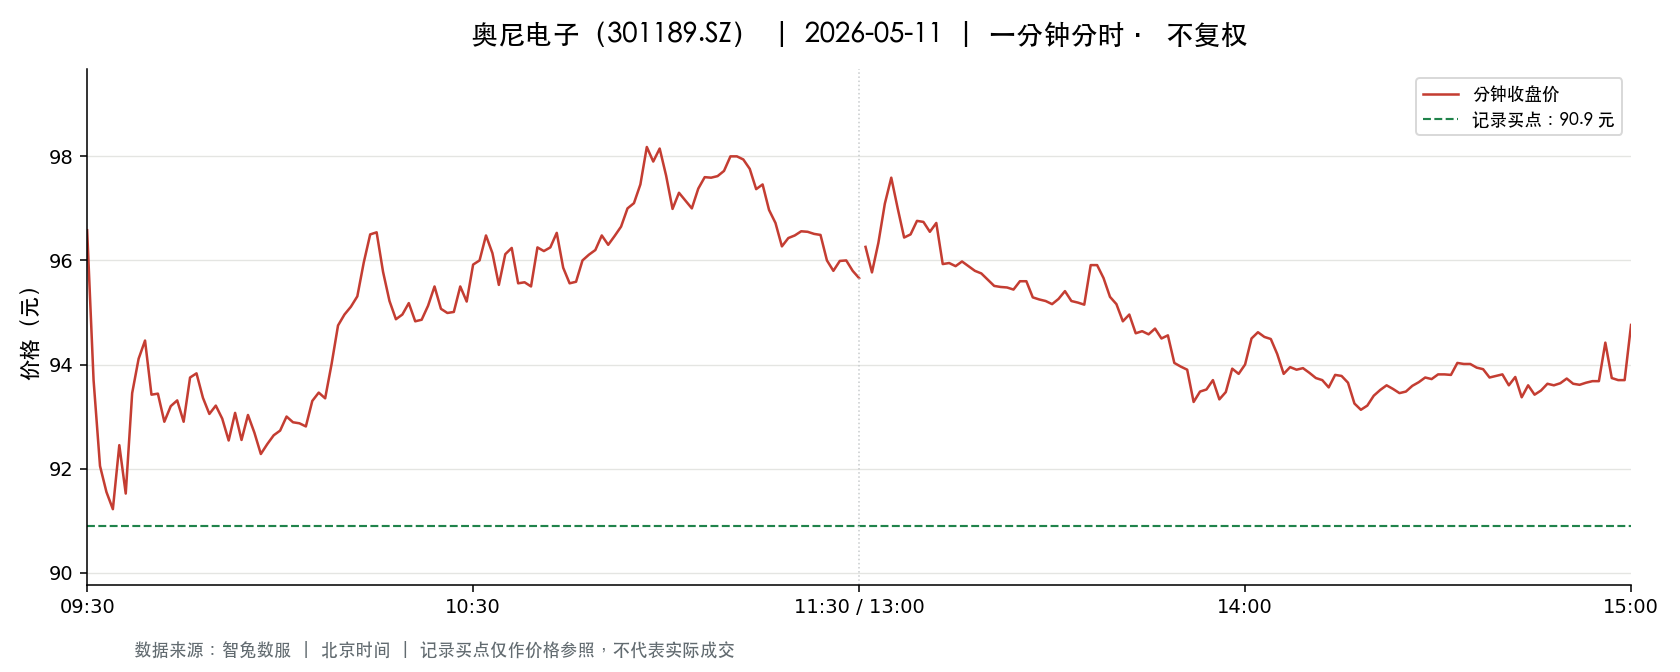

The table this chart was drawn from, first rows:
t, o, h, l, c, v, a, pc, sf
2026-05-11 09:30:00, 96.58, 96.58, 96.58, 96.58, 1265, 12217370, 95.25, 0.0
2026-05-11 09:31:00, 96.66, 97.0, 93.66, 93.7, 3336, 31888903, 96.58, 0.0
2026-05-11 09:32:00, 93.73, 93.73, 91.5, 92.05, 1656, 15380858, 93.7, 0.0
2026-05-11 09:33:00, 92.42, 92.42, 91.0, 91.55, 1587, 14504896, 92.05, 0.0
2026-05-11 09:34:00, 91.75, 92.06, 90.68, 91.22, 1450, 13238104, 91.55, 0.0
2026-05-11 09:35:00, 91.11, 92.45, 90.6, 92.45, 1839, 16806909, 91.22, 0.0
2026-05-11 09:36:00, 92.21, 92.21, 91.38, 91.52, 2085, 19157779, 92.45, 0.0
2026-05-11 09:37:00, 91.6, 93.5, 91.6, 93.45, 971.0, 9002428, 91.52, 0.0
2026-05-11 09:38:00, 93.2, 94.11, 93.2, 94.11, 1346, 12608852, 93.45, 0.0
2026-05-11 09:39:00, 94.04, 94.92, 94.04, 94.46, 865.0, 8185543, 94.11, 0.0
2026-05-11 09:40:00, 94.11, 94.11, 93.37, 93.42, 866.0, 8108427, 94.46, 0.0
2026-05-11 09:41:00, 93.18, 93.85, 93.04, 93.44, 1227, 11460745, 93.42, 0.0
2026-05-11 09:42:00, 93.3, 93.3, 92.71, 92.9, 624.0, 5801763, 93.44, 0.0
2026-05-11 09:43:00, 92.8, 93.28, 92.65, 93.2, 895.0, 8322097, 92.9, 0.0
2026-05-11 09:44:00, 93.16, 93.57, 93.16, 93.31, 558.0, 5208795, 93.2, 0.0
2026-05-11 09:45:00, 93.32, 93.32, 92.8, 92.9, 816.0, 7603446, 93.31, 0.0
2026-05-11 09:46:00, 93.15, 93.75, 92.92, 93.75, 564.0, 5271462, 92.9, 0.0
2026-05-11 09:47:00, 93.86, 93.86, 93.37, 93.83, 480.0, 4493387, 93.75, 0.0
2026-05-11 09:48:00, 93.84, 93.84, 93.01, 93.36, 284.0, 2650688, 93.83, 0.0
2026-05-11 09:49:00, 93.34, 93.54, 93.05, 93.05, 242.0, 2259282, 93.36, 0.0
2026-05-11 09:50:00, 93.01, 93.22, 92.77, 93.21, 614.0, 5714075, 93.05, 0.0
2026-05-11 09:51:00, 93.47, 93.47, 92.89, 92.96, 564.0, 5246962, 93.21, 0.0
2026-05-11 09:52:00, 92.9, 92.9, 92.5, 92.54, 607.0, 5626897, 92.96, 0.0
2026-05-11 09:53:00, 92.54, 93.07, 92.5, 93.07, 189.0, 1752370, 92.54, 0.0
2026-05-11 09:54:00, 93.16, 93.16, 92.55, 92.55, 393.0, 3644422, 93.07, 0.0
2026-05-11 09:55:00, 92.59, 93.16, 92.51, 93.03, 279.0, 2586860, 92.55, 0.0
2026-05-11 09:56:00, 92.79, 92.98, 92.65, 92.69, 145.0, 1345094, 93.03, 0.0
2026-05-11 09:57:00, 92.66, 92.82, 92.28, 92.28, 323.0, 2990796, 92.69, 0.0
2026-05-11 09:58:00, 92.25, 92.47, 92.14, 92.47, 585.0, 5396450, 92.28, 0.0
2026-05-11 09:59:00, 92.48, 92.65, 92.47, 92.64, 164.0, 1518905, 92.47, 0.0
2026-05-11 10:00:00, 92.47, 92.82, 92.47, 92.73, 217.0, 2010496, 92.64, 0.0
2026-05-11 10:01:00, 92.66, 93.2, 92.61, 93.0, 742.0, 6890243, 92.73, 0.0
2026-05-11 10:02:00, 93.0, 93.14, 92.85, 92.89, 384.0, 3571420, 93.0, 0.0
2026-05-11 10:03:00, 92.87, 92.88, 92.6, 92.87, 212.0, 1966503, 92.89, 0.0
2026-05-11 10:04:00, 92.87, 92.92, 92.81, 92.81, 235.0, 2182686, 92.87, 0.0
2026-05-11 10:05:00, 92.8, 93.3, 92.63, 93.3, 731.0, 6806702, 92.81, 0.0
2026-05-11 10:06:00, 93.3, 93.46, 93.3, 93.46, 402.0, 3751563, 93.3, 0.0
2026-05-11 10:07:00, 93.52, 93.52, 93.21, 93.35, 133.0, 1242063, 93.46, 0.0
2026-05-11 10:08:00, 93.45, 94.18, 93.37, 94.01, 223.0, 2087319, 93.35, 0.0
2026-05-11 10:09:00, 94.14, 94.75, 94.09, 94.75, 396.0, 3734950, 94.01, 0.0
2026-05-11 10:10:00, 94.76, 95.25, 94.76, 94.96, 380.0, 3607274, 94.75, 0.0
2026-05-11 10:11:00, 94.99, 95.31, 94.97, 95.11, 661.0, 6287667, 94.96, 0.0
2026-05-11 10:12:00, 95.18, 95.47, 95.18, 95.31, 1238, 11804224, 95.11, 0.0
2026-05-11 10:13:00, 95.5, 96.33, 95.5, 95.96, 1038, 9932977, 95.31, 0.0
2026-05-11 10:14:00, 95.96, 96.51, 95.77, 96.5, 735.0, 7065931, 95.96, 0.0
2026-05-11 10:15:00, 96.51, 96.64, 96.5, 96.54, 699.0, 6746072, 96.5, 0.0
2026-05-11 10:16:00, 96.61, 96.61, 95.77, 95.78, 406.0, 3902544, 96.54, 0.0
2026-05-11 10:17:00, 95.79, 95.98, 95.22, 95.22, 346.0, 3313982, 95.78, 0.0
2026-05-11 10:18:00, 95.0, 95.04, 94.77, 94.87, 361.0, 3429008, 95.22, 0.0
2026-05-11 10:19:00, 95.01, 95.31, 94.86, 94.96, 313.0, 2974044, 94.87, 0.0
2026-05-11 10:20:00, 94.99, 95.22, 94.9, 95.18, 160.0, 1520460, 94.96, 0.0
2026-05-11 10:21:00, 95.19, 95.19, 94.37, 94.83, 441.0, 4185653, 95.18, 0.0
2026-05-11 10:22:00, 94.74, 94.98, 94.73, 94.86, 117.0, 1109802, 94.83, 0.0
2026-05-11 10:23:00, 94.95, 95.33, 94.95, 95.13, 525.0, 4996516, 94.86, 0.0
2026-05-11 10:24:00, 95.22, 95.6, 95.22, 95.5, 368.0, 3508595, 95.13, 0.0
2026-05-11 10:25:00, 95.35, 95.5, 95.07, 95.07, 410.0, 3904852, 95.5, 0.0
2026-05-11 10:26:00, 95.0, 95.0, 94.86, 94.99, 176.0, 1671705, 95.07, 0.0
2026-05-11 10:27:00, 94.99, 95.01, 94.98, 95.01, 149.0, 1415404, 94.99, 0.0
2026-05-11 10:28:00, 95.18, 95.5, 95.02, 95.5, 139.0, 1324850, 95.01, 0.0
2026-05-11 10:29:00, 95.5, 95.5, 94.98, 95.21, 249.0, 2367241, 95.5, 0.0
... 181 more rows
